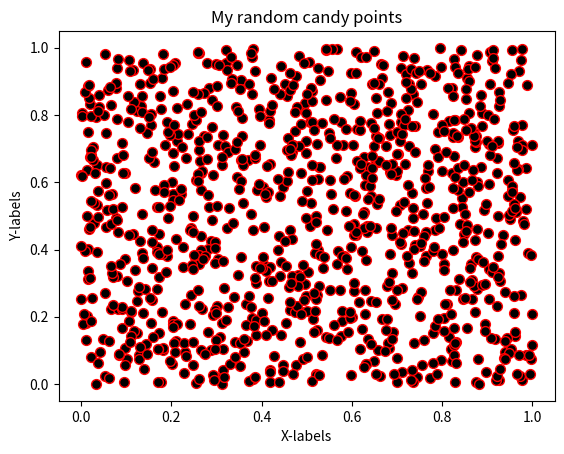

The matplotlib source for this figure: (Note: this script raises an exception after producing the figure.)

#!/usr/bin/env python
# coding: utf-8

# ## Problem 1: Simple scatter plot using random 
# 
# We can generate random numbers using using a method `random.rand()` from the [NumPy package](https://numpy.org/). This example generates 10 random values:
# 
# ```
# import numpy as np
# random_numbers = np.random.rand(10)
# 
# ```
# 
# ### Part 1
# 
# Create an new data frame called `data` and add 1000 random numbers (`float`) into a new column `x` and another 1000 random numbers (`float`) into a new column `y`.

import numpy as np
import pandas as pd

# YOUR CODE HERE 1 to set data
x = np.random.rand(1000)
y = np.random.rand(1000)
data = pd.DataFrame()
data["x"]=x
data["y"]=y

# Check your random values
print(data.head())

# Check that you have the correct number of rows
assert len(data) == 1000, "There should be 1000 rows of data."


# ### Part 2
# 

# YOUR CODE HERE 2 to set colors
colors = np.random.rand(1000)
# This test print should print out 10 first numbers in the variable colors
print(colors[0:10])

# Check that the length matches
assert len(colors) == 1000, "There should be 1000 random numbers for colors"


# ### Part 3 
# 
# #### Part 3.1
# 
# Create a scatter plot of points with random colors
# 
# #### Part 3.2
# 
# #### Part 3.3
# 

# Plot a scatter plot
# YOUR CODE HERE 3
import matplotlib.pyplot as plt
plt.scatter(x,y,s=50,c='black',cmap='rainbow',edgecolor = 'red')

# Add labels and title
plt.title("My random candy points")
plt.xlabel("X-labels")
plt.ylabel("Y-labels")
plt.show()
# YOUR CODE HERE 4

# Save the plot as a png file:
outputfp = "my_first_plot.png"

# YOUR CODE HERE 5

# This test print statement should print the output filename of your figure
print("Saved my first plot as:", outputfp)

#Check that the file exists (also go and open the file to check that everything is ok!)
import os

assert os.path.exists(outputfp), "Can't find the output image."


# Remember to commit your changes (including the image file) to your GitHub repo!
# 
# ### Done!
# 
# Now you can move to [problem 2](Exercise-7-problem-2.ipynb).
